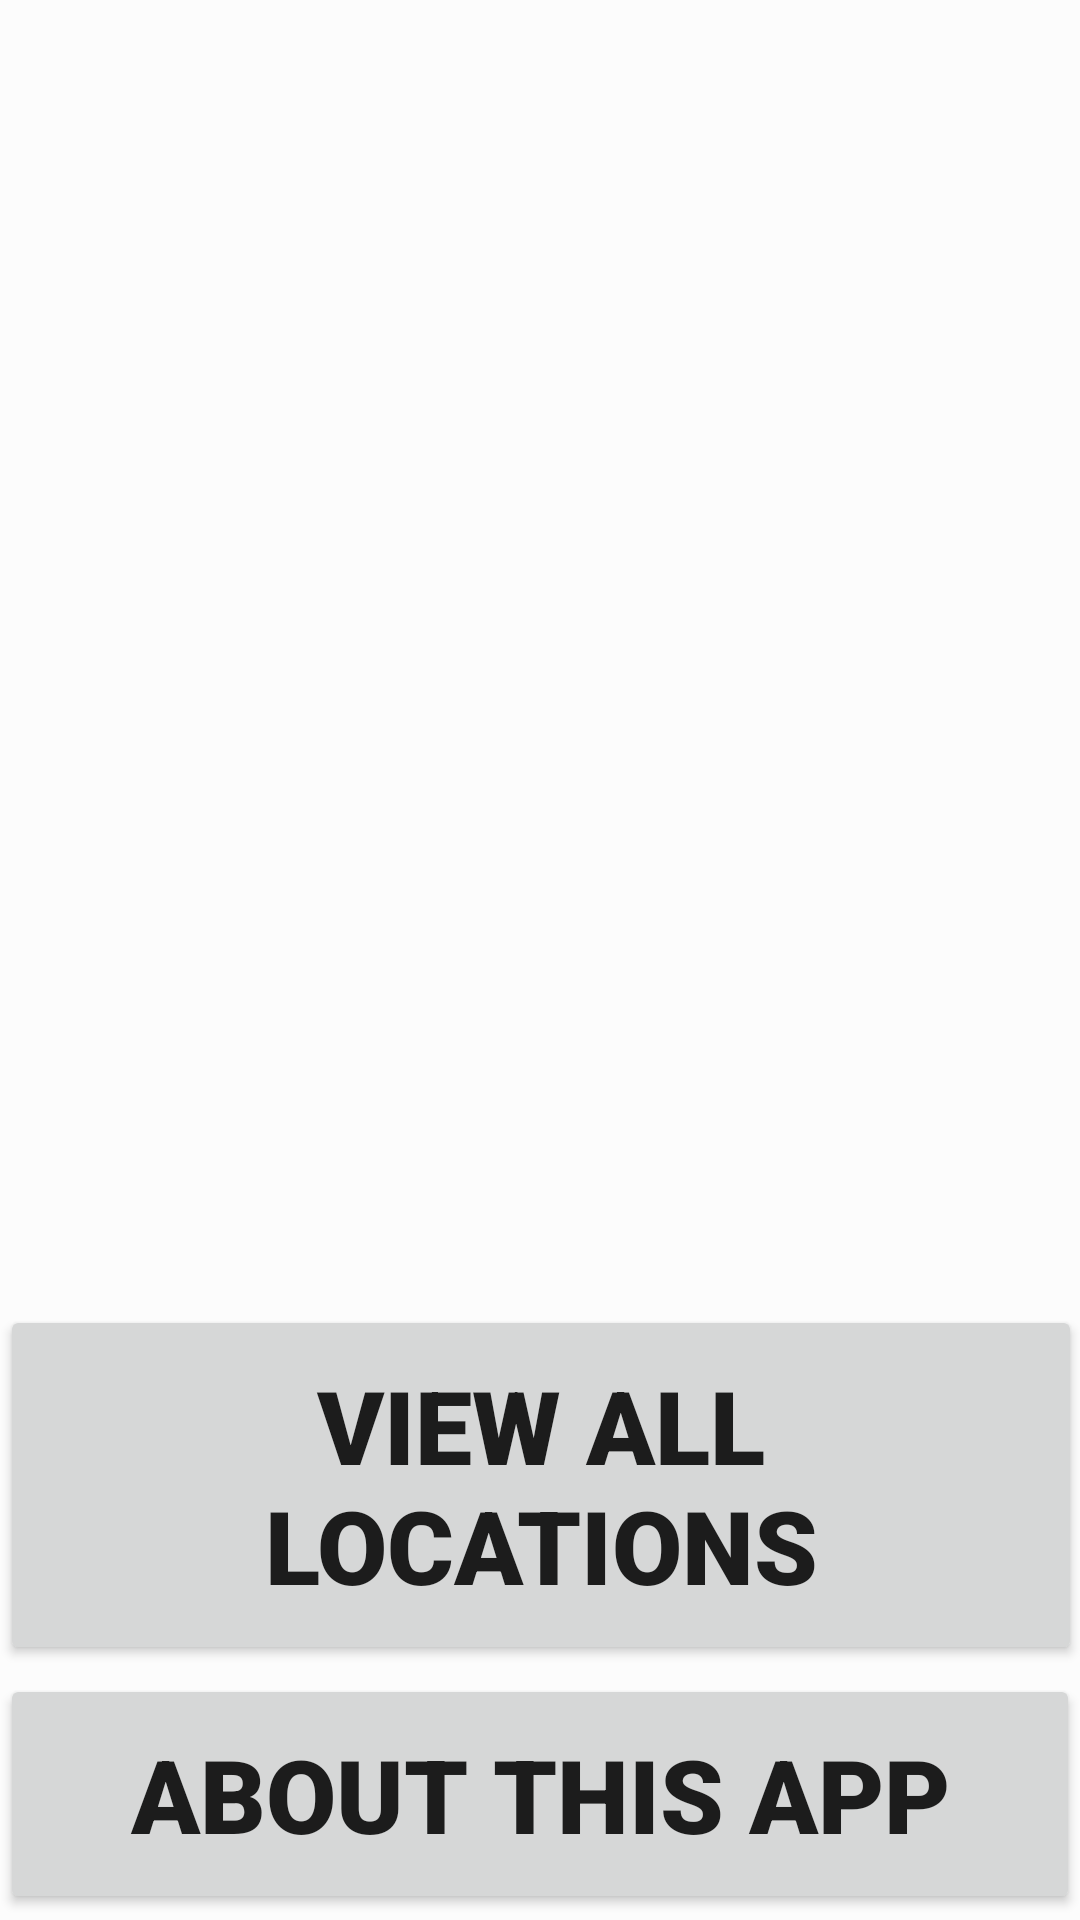

This screen was rendered from an Android layout file. Write that file and the resources it references.
<!-- AndroidManifest.xml: application theme Theme.Guide -->
<!-- res/layout/activity_main_menu.xml -->
<?xml version="1.0" encoding="utf-8"?>
<RelativeLayout
    xmlns:android="http://schemas.android.com/apk/res/android"
    android:layout_width="match_parent"
    android:layout_height="match_parent">

    

    <ImageView
        android:id="@+id/topImageView"
        android:layout_width="match_parent"
        android:layout_height="780dp"
        android:layout_alignParentTop="true"
        android:layout_marginTop="0dp"
        android:background="#54FFFFFF"
        android:scaleType="fitCenter"
        android:src="@drawable/cover_image_cropped_final_s"
        android:contentDescription="@string/riot_police_defend_sleeping_beauty_s_castle_in_disneyland_on_august_6th_1970_preparing_for_an_unannounced_invasion_of_yippies_from_the_youth_international_party_the_santa_fe_railway_rolls_through_orange_groves_in_this_1941_postcard_from_the_curt_teich_company_suburban_irvine_designed_by_planners_in_the_late_1960s_and_early_1970s_with_parkways_smog_free_white_collar_industries_and_acres_of_beige_housing_where_a_homogeneous_appearance_can_make_it_difficult_to_perceive_actual_heterogeneity" />

    <Button
        android:id="@+id/locationsbutton"
        android:layout_width="match_parent"
        android:layout_height="120dp"
        android:layout_alignParentEnd="true"
        android:layout_alignParentBottom="true"
        android:layout_marginEnd="-1dp"
        android:layout_marginBottom="85dp"
        android:fontFamily="sans-serif-black"
        android:text="@string/view_all_locations"
        android:textSize="34sp" />

    <Button
        android:id="@+id/aboutbutton"
        android:layout_width="match_parent"
        android:layout_height="80dp"
        android:layout_alignParentEnd="true"
        android:layout_alignParentBottom="true"
        android:layout_marginEnd="0dp"
        android:layout_marginBottom="2dp"
        android:fontFamily="sans-serif-black"
        android:text="@string/about_this_app"
        android:textSize="34sp" />


</RelativeLayout>
<!-- resources referenced by this layout -->
<resources>
  <string name="about_this_app">About This App</string>
  <string name="riot_police_defend_sleeping_beauty_s_castle_in_disneyland_on_august_6th_1970_preparing_for_an_unannounced_invasion_of_yippies_from_the_youth_international_party_the_santa_fe_railway_rolls_through_orange_groves_in_this_1941_postcard_from_the_curt_teich_company_suburban_irvine_designed_by_planners_in_the_late_1960s_and_early_1970s_with_parkways_smog_free_white_collar_industries_and_acres_of_beige_housing_where_a_homogeneous_appearance_can_make_it_difficult_to_perceive_actual_heterogeneity">Riot police defend Sleeping Beauty\'s castle in Disneyland on August 6th 1970, preparing for an unannounced invasion of Yippies from the Youth International Party ; the Santa Fe Railway rolls through orange groves in this 1941 postcard from the Curt Teich Company ; suburban Irvine, designed by planners in the late 1960s and early 1970s with parkways, smog-free white-collar industries, and acres of beige housing where a homogeneous appearance can make it difficult to perceive actual heterogeneity</string>
  <string name="view_all_locations">View All Locations</string>
  <style name="Theme.Guide" parent="android:Theme.Material.Light.NoActionBar" />
</resources>
